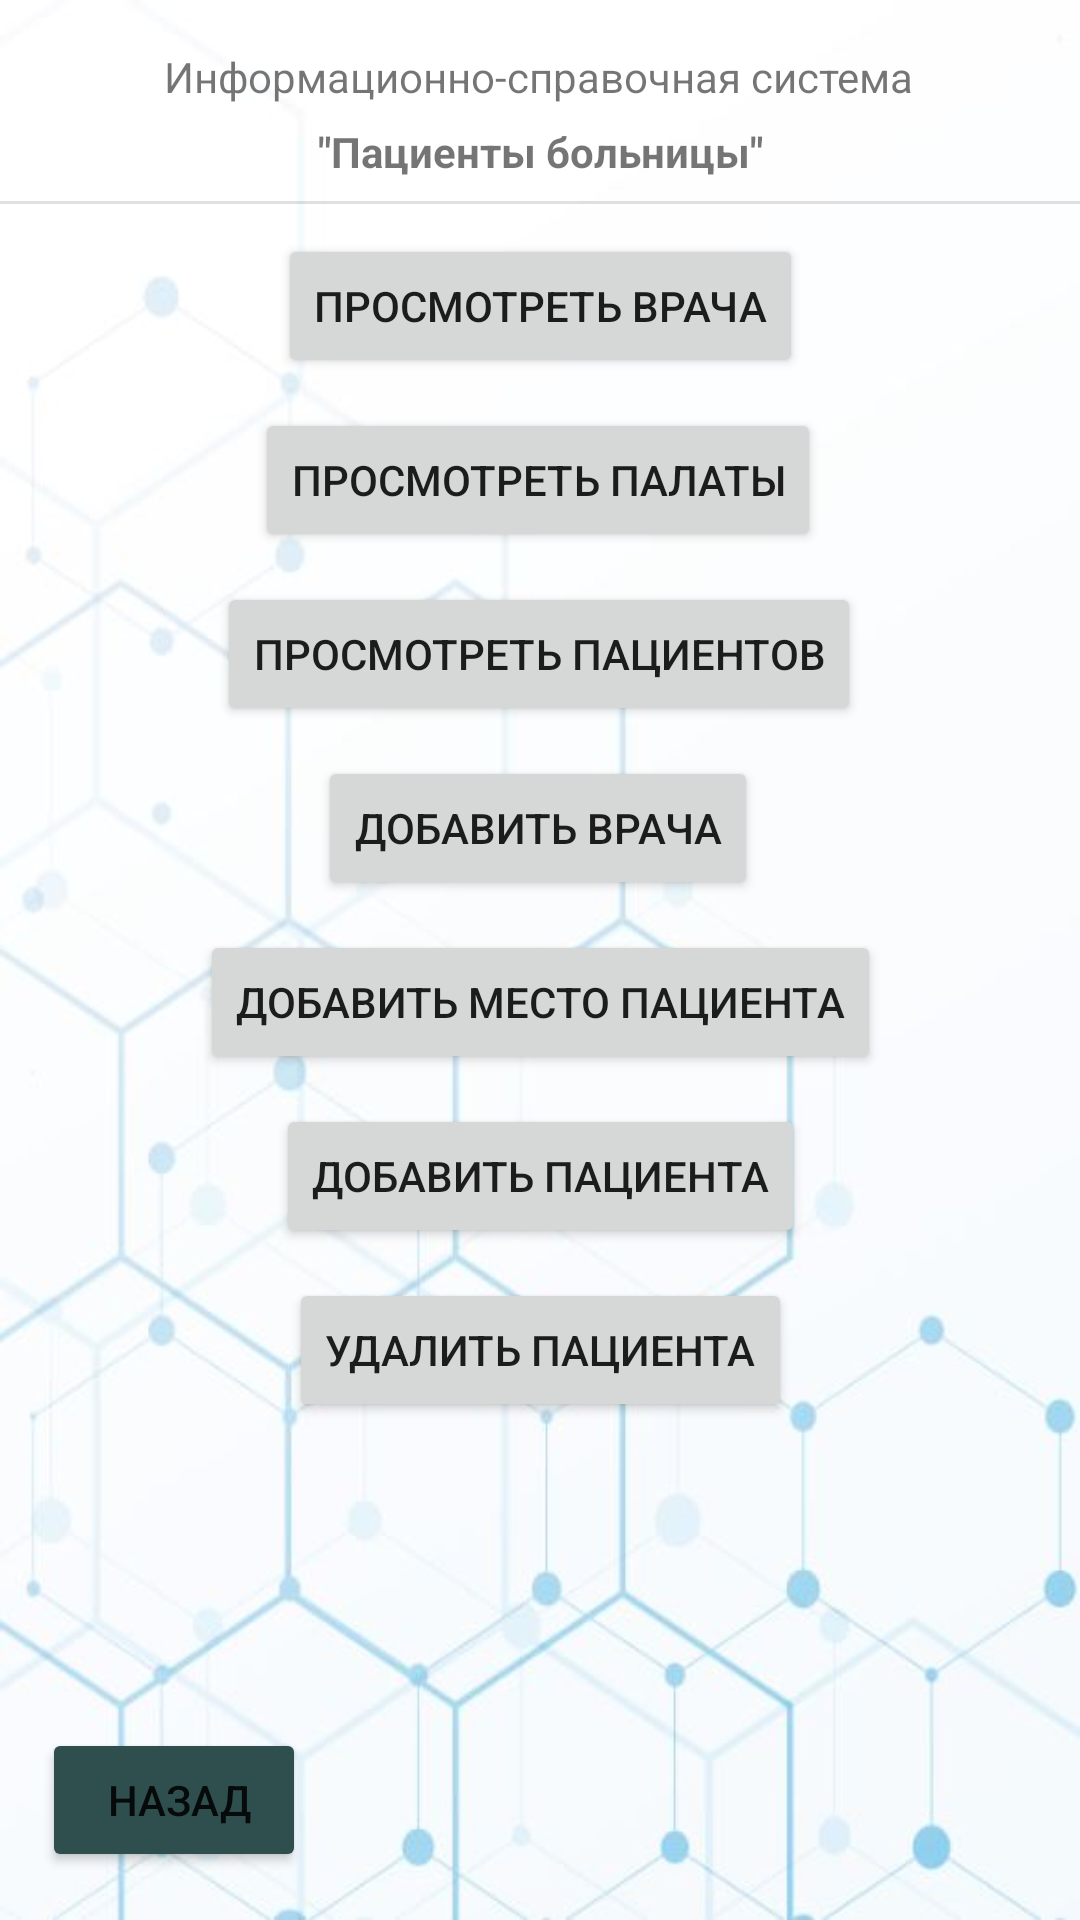

The Android layout XML behind this screen, and the referenced resources:
<!-- AndroidManifest.xml: application theme Theme.HospitalPatients -->
<!-- res/layout/activity_admin_main.xml -->
<?xml version="1.0" encoding="utf-8"?>
<androidx.constraintlayout.widget.ConstraintLayout xmlns:android="http://schemas.android.com/apk/res/android"
    xmlns:app="http://schemas.android.com/apk/res-auto"
    xmlns:tools="http://schemas.android.com/tools"
    android:layout_width="match_parent"
    android:layout_height="match_parent"
    android:background="@drawable/back">

    <View
        android:id="@+id/divider"
        android:layout_width="match_parent"
        android:layout_height="1dp"
        android:layout_marginTop="7dp"

        android:background="?android:attr/listDivider"
        app:layout_constraintEnd_toEndOf="parent"
        app:layout_constraintHorizontal_bias="0.49"
        app:layout_constraintStart_toStartOf="parent"
        app:layout_constraintTop_toBottomOf="@+id/textView6" />

    <TextView
        android:id="@+id/textView5"
        android:layout_width="wrap_content"
        android:layout_height="wrap_content"
        android:layout_marginTop="16dp"
        android:layout_marginBottom="32dp"
        android:text="Информационно-справочная система"
        app:layout_constraintBottom_toTopOf="@+id/divider"
        app:layout_constraintEnd_toEndOf="parent"
        app:layout_constraintHorizontal_bias="0.496"
        app:layout_constraintStart_toStartOf="parent"
        app:layout_constraintTop_toTopOf="parent"
        app:layout_constraintVertical_bias="0.0" />

    <TextView
        android:id="@+id/textView6"
        android:layout_width="wrap_content"
        android:layout_height="wrap_content"
        android:layout_marginTop="6dp"
        android:text='"Пациенты больницы"'
        android:textStyle="bold"
        app:layout_constraintEnd_toEndOf="parent"
        app:layout_constraintHorizontal_bias="0.5"

        app:layout_constraintStart_toStartOf="parent"
        app:layout_constraintTop_toBottomOf="@+id/textView5" />

    <Button
        android:id="@+id/buttonLogOut"
        android:layout_width="wrap_content"
        android:layout_height="wrap_content"
        android:layout_marginBottom="16dp"
        android:text=" Назад"
        app:backgroundTint="#2F4F4F"
        app:layout_constraintBottom_toBottomOf="parent"
        app:layout_constraintEnd_toEndOf="parent"
        app:layout_constraintHorizontal_bias="0.052"
        app:layout_constraintStart_toStartOf="parent" />

    <Button
        android:id="@+id/seeDoc"
        android:layout_width="wrap_content"
        android:layout_height="wrap_content"
        android:layout_marginTop="10dp"
        android:text="Просмотреть врача"
        app:layout_constraintEnd_toEndOf="parent"
        app:layout_constraintStart_toStartOf="parent"
        app:layout_constraintTop_toBottomOf="@+id/divider" />

    <Button
        android:id="@+id/seePatient"
        android:layout_width="wrap_content"
        android:layout_height="wrap_content"
        android:layout_marginTop="10dp"
        android:text="Просмотреть пациентов"
        app:layout_constraintEnd_toEndOf="parent"
        app:layout_constraintHorizontal_bias="0.498"
        app:layout_constraintStart_toStartOf="parent"
        app:layout_constraintTop_toBottomOf="@+id/seeHos" />

    <Button
        android:id="@+id/seeHos"
        android:layout_width="wrap_content"
        android:layout_height="wrap_content"
        android:layout_marginTop="10dp"
        android:text="Просмотреть палаты"
        app:layout_constraintEnd_toEndOf="parent"
        app:layout_constraintHorizontal_bias="0.497"
        app:layout_constraintStart_toStartOf="parent"
        app:layout_constraintTop_toBottomOf="@+id/seeDoc" />

    <Button
        android:id="@+id/addDoctor"
        android:layout_width="wrap_content"
        android:layout_height="wrap_content"
        android:layout_marginTop="10dp"
        android:text="Добавить врача"
        app:layout_constraintEnd_toEndOf="parent"
        app:layout_constraintHorizontal_bias="0.497"
        app:layout_constraintStart_toStartOf="parent"
        app:layout_constraintTop_toBottomOf="@+id/seePatient" />

    <Button
        android:id="@+id/addPatient"
        android:layout_width="wrap_content"
        android:layout_height="wrap_content"
        android:layout_marginTop="10dp"
        android:text="Добавить пациента"
        app:layout_constraintEnd_toEndOf="parent"
        app:layout_constraintStart_toStartOf="parent"
        app:layout_constraintTop_toBottomOf="@+id/addHospital" />

    <Button
        android:id="@+id/addHospital"
        android:layout_width="wrap_content"
        android:layout_height="wrap_content"
        android:layout_marginTop="10dp"
        android:text="Добавить место пациента"
        app:layout_constraintEnd_toEndOf="parent"
        app:layout_constraintStart_toStartOf="parent"
        app:layout_constraintTop_toBottomOf="@+id/addDoctor" />

    <Button
        android:id="@+id/delPatient"
        android:layout_width="wrap_content"
        android:layout_height="wrap_content"
        android:layout_marginTop="10dp"
        android:text="Удалить пациента"
        app:layout_constraintEnd_toEndOf="parent"
        app:layout_constraintStart_toStartOf="parent"
        app:layout_constraintTop_toBottomOf="@+id/addPatient" />


</androidx.constraintlayout.widget.ConstraintLayout>
<!-- resources referenced by this layout -->
<resources>
  <!-- drawable back: jpg bitmap (drawable, 31119 bytes) -->
  <style name="Theme.HospitalPatients" parent="Theme.MaterialComponents.DayNight.DarkActionBar">
          
          <item name="colorPrimary">#87CEEB</item>
          <item name="colorPrimaryVariant">#2F4F4F</item>
          <item name="colorOnPrimary">@color/white</item>
          
          <item name="colorSecondary">#87CEEB</item>
          <item name="colorSecondaryVariant">@color/teal_700</item>
          <item name="colorOnSecondary">@color/black</item>
          
          <item name="android:statusBarColor" tools:targetApi="l">?attr/colorPrimaryVariant</item>
          
  
      </style>
  <!-- not gathered from this repository: default colours our renderer supplied (Android Studio template values) -->
  <color name="teal_700">#FF018786</color>
  <color name="black">#FF000000</color>
  <color name="white">#FFFFFFFF</color>
</resources>
